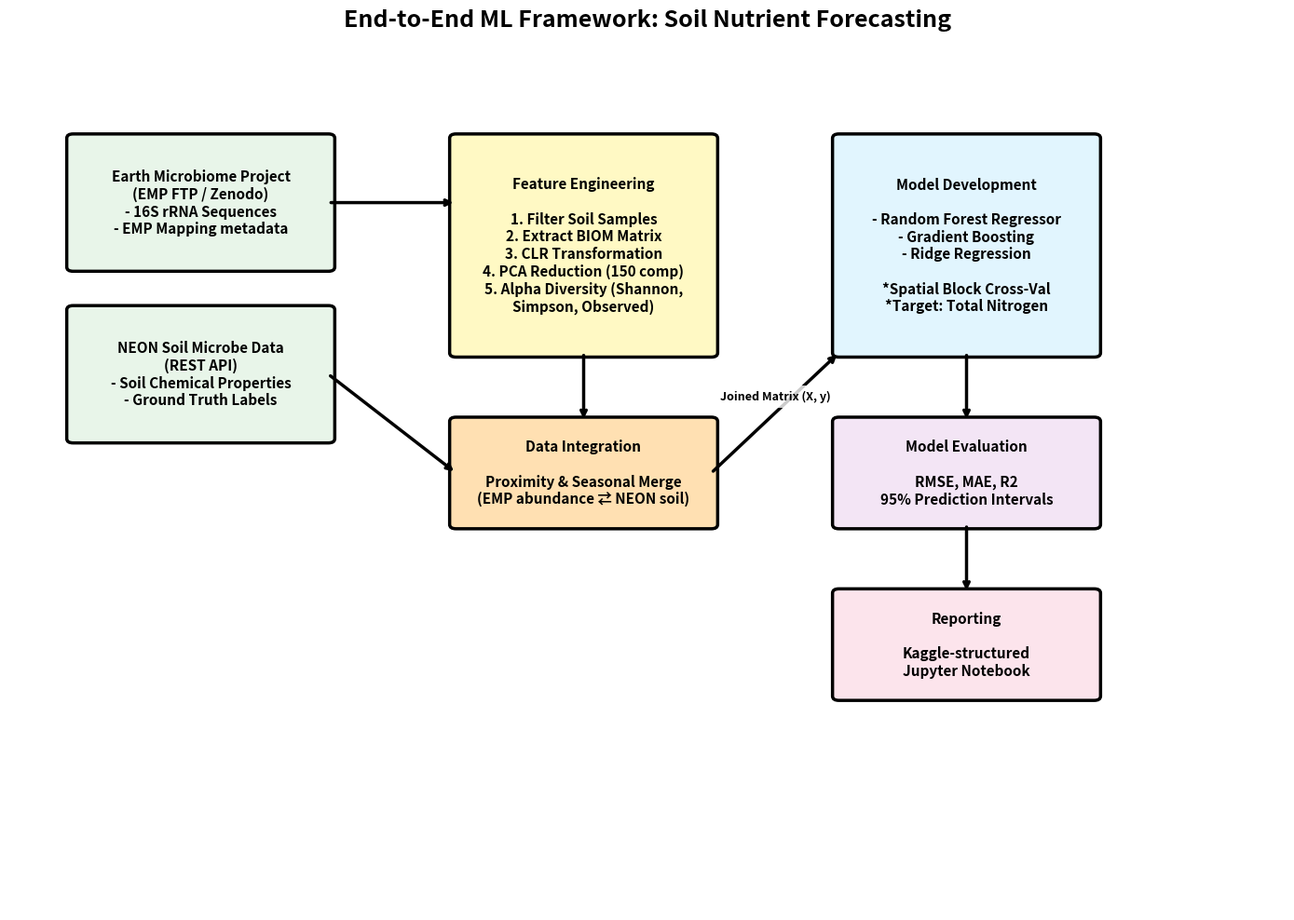

Write the Python code that produced this figure.
import matplotlib.pyplot as plt
import matplotlib.patches as patches

def draw_architecture():
    fig, ax = plt.subplots(figsize=(14, 10), dpi=400)
    ax.set_xlim(0, 100)
    ax.set_ylim(0, 100)
    ax.axis('off')

    plt.title("End-to-End ML Framework: Soil Nutrient Forecasting", fontsize=18, fontweight='bold', pad=20)

    # Styling params
    box_style = "round,pad=0.5"

    def add_block(x, y, w, h, text, color, text_color='black'):
        fancy_box = patches.FancyBboxPatch((x, y), w, h, boxstyle=box_style,
                                           linewidth=2.5, edgecolor='black', facecolor=color)
        ax.add_patch(fancy_box)
        ax.text(x + w/2, y + h/2, text, ha='center', va='center',
                fontsize=11, fontweight='bold', color=text_color, wrap=True)

    def draw_arrow(x1, y1, x2, y2, label=""):
        ax.annotate("", xy=(x2, y2), xytext=(x1, y1),
                    arrowprops=dict(arrowstyle="->", lw=2.5, color='black'))
        if label:
            # Adjust label position slightly above the line
            mx, my = (x1+x2)/2, (y1+y2)/2
            ax.text(mx, my + 1.5, label, ha='center', fontsize=9, fontweight='bold',
                    bbox=dict(facecolor='white', edgecolor='none', alpha=0.8))

    # Phase 1: Data Acquisition (Left)
    add_block(5, 75, 20, 15, "Earth Microbiome Project\n(EMP FTP / Zenodo)\n- 16S rRNA Sequences\n- EMP Mapping metadata", '#E8F5E9')
    add_block(5, 55, 20, 15, "NEON Soil Microbe Data\n(REST API)\n- Soil Chemical Properties\n- Ground Truth Labels", '#E8F5E9')

    # Phase 2: Preprocessing & Engineering (Center-Left)
    add_block(35, 65, 20, 25, "Feature Engineering\n\n1. Filter Soil Samples\n2. Extract BIOM Matrix\n3. CLR Transformation\n4. PCA Reduction (150 comp)\n5. Alpha Diversity (Shannon,\nSimpson, Observed)", '#FFF9C4')

    # Data Fusion (NEON Merge)
    add_block(35, 45, 20, 12, "Data Integration\n\nProximity & Seasonal Merge\n(EMP abundance ⇄ NEON soil)", '#FFE0B2')

    # Phase 3: Model Development (Center-Right)
    add_block(65, 65, 20, 25, "Model Development\n\n- Random Forest Regressor\n- Gradient Boosting\n- Ridge Regression\n\n*Spatial Block Cross-Val\n*Target: Total Nitrogen", '#E1F5FE')

    # Phase 4: Output & Evaluation (Right)
    add_block(65, 45, 20, 12, "Model Evaluation\n\nRMSE, MAE, R2\n95% Prediction Intervals", '#F3E5F5')

    add_block(65, 25, 20, 12, "Reporting\n\nKaggle-structured\nJupyter Notebook", '#FCE4EC')

    # Flow arrows
    # EMP -> Feature Engineering
    draw_arrow(25, 82.5, 35, 82.5)
    # NEON -> Data Integration
    draw_arrow(25, 62.5, 35, 51)

    # Feature Engineering -> Data Integration
    draw_arrow(45, 65, 45, 57)

    # Data Integration -> Model Dev
    draw_arrow(55, 51, 65, 65, "Joined Matrix (X, y)")

    # Model Dev -> Evaluation
    draw_arrow(75, 65, 75, 57)

    # Evaluation -> Reporting
    draw_arrow(75, 45, 75, 37)

    plt.tight_layout()
    plt.savefig('system_architecture.png', dpi=400)
    plt.close()
    print("Architecture diagram generated as 'system_architecture.png'")

if __name__ == "__main__":
    draw_architecture()
